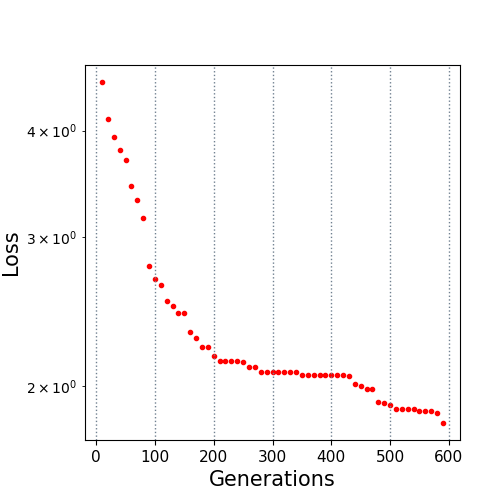

Values plotted in this chart, from the file beside it:
10.0, 4.563388
20.0, 4.132
30.0, 3.936
40.0, 3.8
50.0, 3.695
60.0, 3.445
70.0, 3.311
80.0, 3.155
90.0, 2.774
100.0, 2.677
110.0, 2.633
120.0, 2.518
130.0, 2.49
140.0, 2.442
150.0, 2.442
160.0, 2.318
170.0, 2.279
180.0, 2.224
190.0, 2.224
200.0, 2.174
210.0, 2.141
220.0, 2.141
230.0, 2.141
240.0, 2.141
250.0, 2.136
260.0, 2.107
270.0, 2.107
280.0, 2.078
290.0, 2.078
300.0, 2.078
310.0, 2.078
320.0, 2.078
330.0, 2.078
340.0, 2.078
350.0, 2.065
360.0, 2.065
370.0, 2.065
380.0, 2.065
390.0, 2.065
400.0, 2.065
410.0, 2.065
420.0, 2.065
430.0, 2.06
440.0, 2.014
450.0, 2
460.0, 1.987
470.0, 1.987
480.0, 1.919
490.0, 1.913
500.0, 1.9
510.0, 1.883
520.0, 1.883
530.0, 1.883
540.0, 1.883
550.0, 1.873
560.0, 1.873
570.0, 1.872
580.0, 1.86
590.0, 1.812
